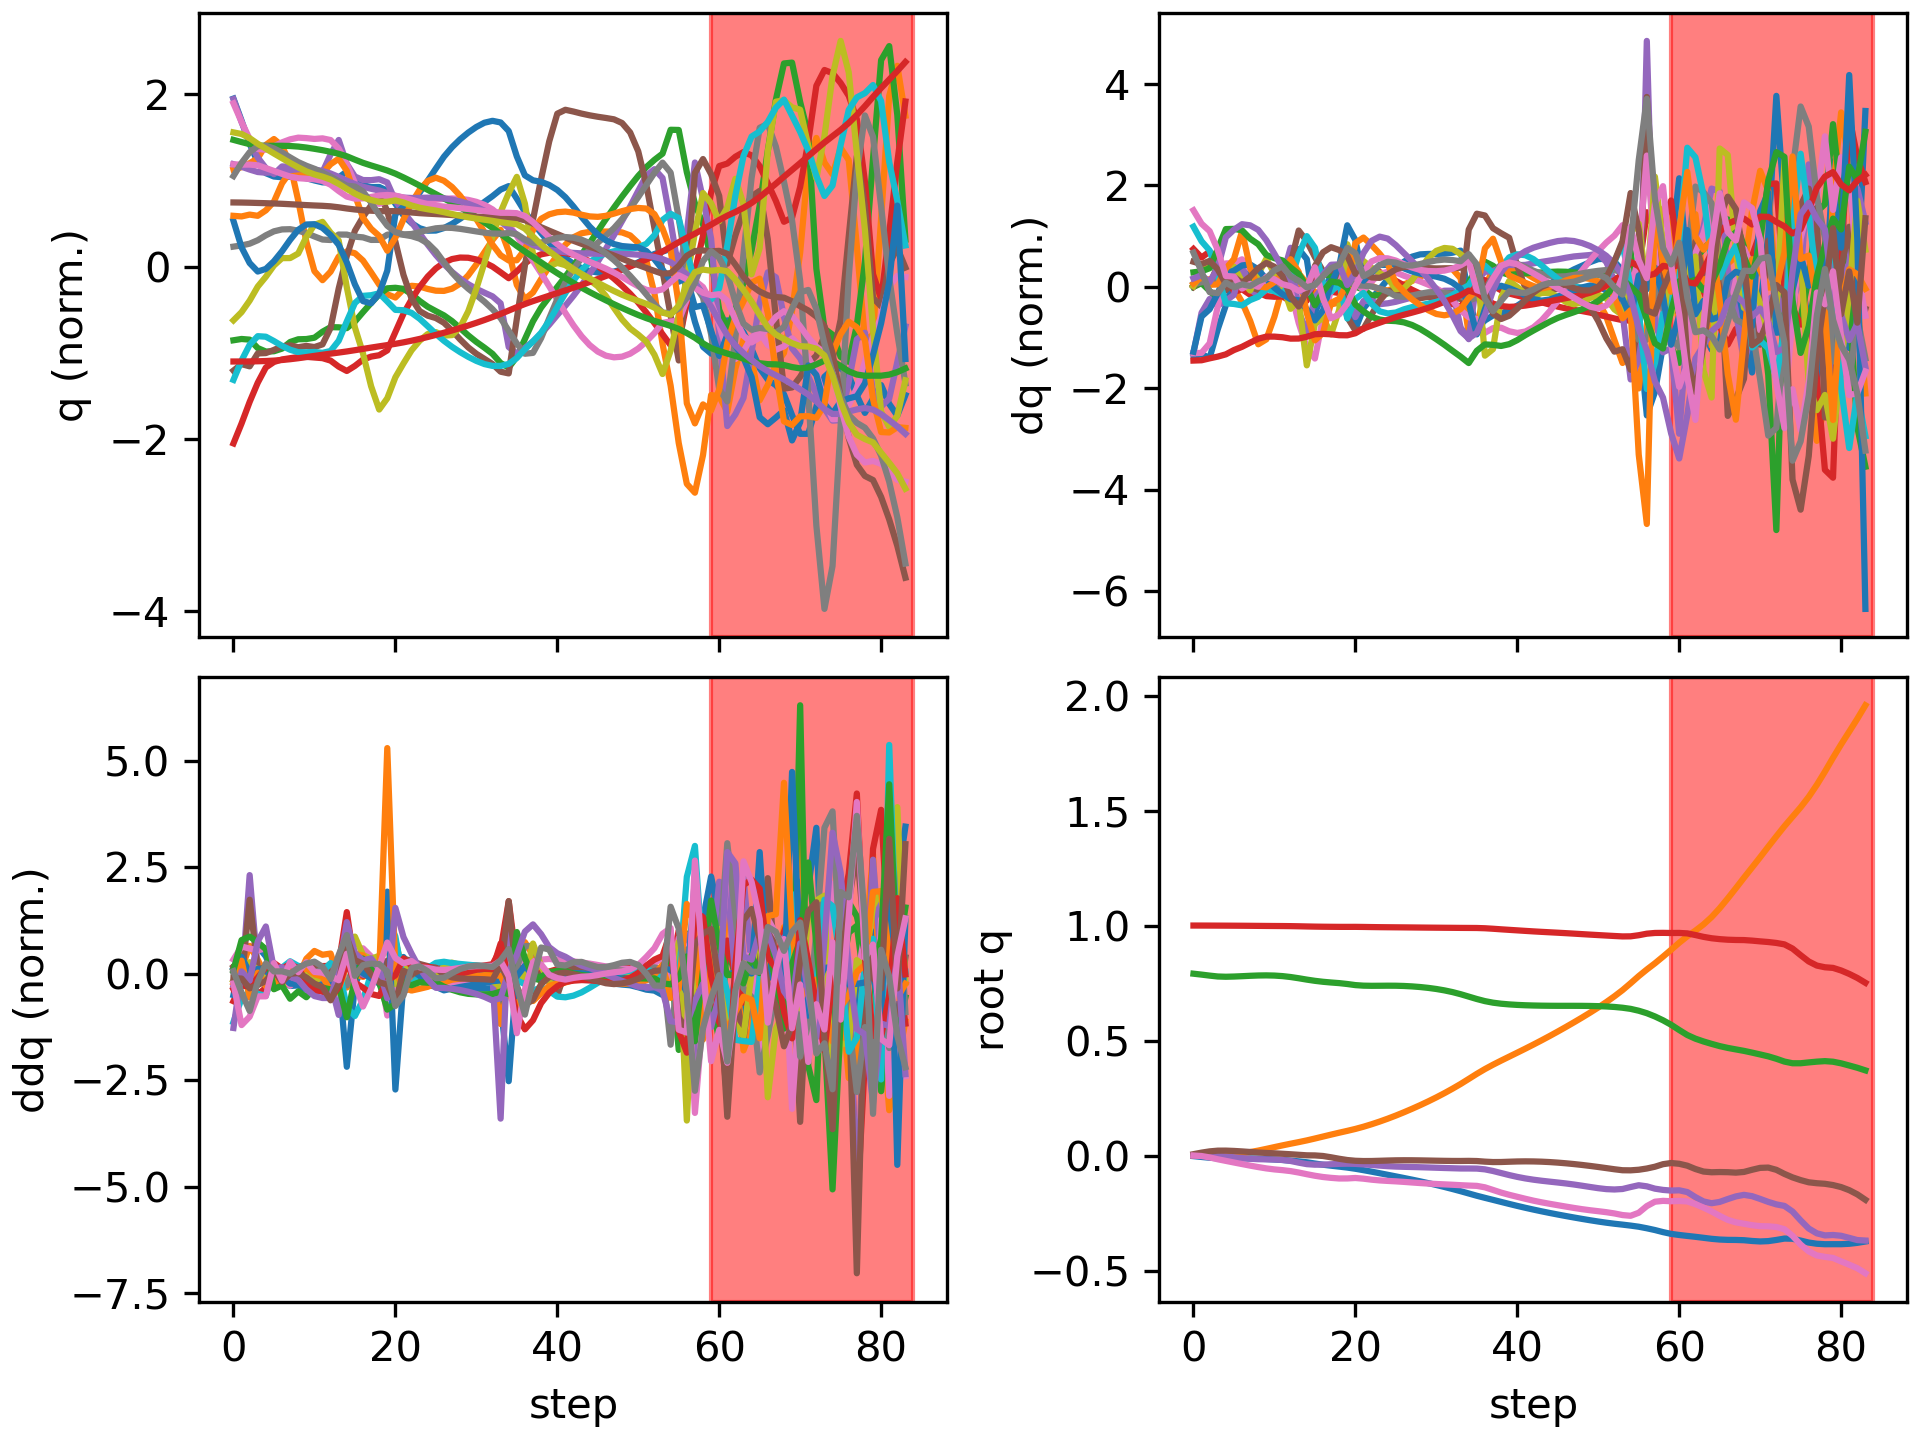

Data behind this chart, as committed beside it:
floating_base_joint_x, floating_base_joint_y, floating_base_joint_z, floating_base_joint_qw, floating_base_joint_qx, floating_base_joint_qy, floating_base_joint_qz, left_hip_pitch_joint_q, left_hip_roll_joint_q, left_hip_yaw_joint_q, left_knee_joint_q, left_ankle_pitch_joint_q, left_ankle_roll_joint_q, right_hip_pitch_joint_q, right_hip_roll_joint_q, right_hip_yaw_joint_q, right_knee_joint_q, right_ankle_pitch_joint_q, right_ankle_roll_joint_q, floating_base_joint_vx, floating_base_joint_vy, floating_base_joint_vz, floating_base_joint_wx, floating_base_joint_wy
-0.002742, 8.737507702648877e-10, 0.7906, 1, 1.597928729102787e-08, 0.005811, -4.862312507598205e-09, -0.05757, -0.0006897, -0.002978, 0.1257, -0.07618, 2.7516392895085615e-05, -0.05757, 0.0006893, 0.002978, 0.1257, -0.07618, -2.7555718382952283e-05, -0.162, -1.3815040528913289e-07, -0.2089, -6.422664153380801e-07, 0.6749
-0.006292, 5.6173209908833044e-05, 0.7866, 0.9999, -0.0002128, 0.01254, -0.002285, -0.1292, 0.001299, -0.0004833, 0.2496, -0.1403, 0.006837, -0.1298, 0.002916, 0.01078, 0.2457, -0.1438, -0.0008619, -0.158, 0.004801, -0.1912, -0.04125, 0.5118
-0.009686, 0.000494, 0.7823, 0.9998, -0.0002224, 0.01799, -0.00827, -0.2051, 0.004893, -0.001761, 0.3836, -0.1981, 0.004515, -0.1959, 0.006199, 0.0218, 0.3431, -0.184, 0.001658, -0.1465, 0.03558, -0.2284, 0.01421, 0.4213
-0.01187, 0.001504, 0.7784, 0.9996, -0.001051, 0.02112, -0.01634, -0.2641, 0.009287, -0.0181, 0.5028, -0.2398, 0.01807, -0.2348, 0.01265, 0.03519, 0.3963, -0.2056, 1.0837242832897363e-05, -0.07209, 0.0635, -0.1532, -0.13, 0.1914
-0.01248, 0.0031, 0.7773, 0.9995, -0.004289, 0.02131, -0.02335, -0.3003, 0.02135, -0.02478, 0.5976, -0.2692, 0.01843, -0.2374, 0.02187, 0.04459, 0.3929, -0.199, 0.007474, 0.002646, 0.09985, 0.01576, -0.3833, -0.1246
-0.01235, 0.005859, 0.7782, 0.9993, -0.007629, 0.01993, -0.03035, -0.3111, 0.02662, -0.02423, 0.6317, -0.2864, 0.02174, -0.2243, 0.02928, 0.05533, 0.366, -0.1794, 0.01946, 0.003437, 0.1686, 0.05725, -0.2587, -0.1313
-0.01234, 0.009801, 0.7797, 0.9991, -0.01104, 0.01783, -0.03713, -0.3136, 0.02058, -0.01916, 0.6475, -0.2647, 0.02554, -0.209, 0.03286, 0.06235, 0.3362, -0.1539, 0.04476, -0.00211, 0.2205, 0.08724, -0.3578, -0.2773
-0.01271, 0.01495, 0.7815, 0.9988, -0.01421, 0.01535, -0.04393, -0.3119, 0.003815, -0.006319, 0.6553, -0.2654, 0.02653, -0.1973, 0.03329, 0.06242, 0.3122, -0.1247, 0.06023, -0.03383, 0.2867, 0.08117, -0.2539, -0.2223
-0.01362, 0.02141, 0.7828, 0.9985, -0.01606, 0.01294, -0.05025, -0.3122, -0.02871, -0.001068, 0.6623, -0.282, 0.02455, -0.1907, 0.03045, 0.06679, 0.2971, -0.0991, 0.05963, -0.05502, 0.35, 0.05638, -0.1109, -0.2534
-0.01519, 0.02884, 0.7833, 0.9982, -0.01668, 0.01108, -0.05601, -0.3167, -0.06564, -0.000617, 0.6637, -0.2928, 0.02596, -0.1925, 0.02596, 0.08261, 0.2966, -0.08553, 0.05537, -0.09573, 0.3841, -0.0003233, -0.02144, -0.1347
-0.01724, 0.03653, 0.7824, 0.998, -0.01732, 0.009519, -0.06043, -0.3239, -0.09218, 0.001962, 0.6596, -0.2906, 0.02473, -0.1956, 0.01972, 0.09415, 0.2983, -0.08478, 0.05468, -0.1082, 0.3842, -0.07447, -0.08535, -0.1657
-0.01948, 0.04408, 0.7801, 0.9978, -0.01924, 0.007556, -0.06362, -0.3301, -0.1003, 0.01361, 0.6555, -0.2804, 0.02756, -0.1934, 0.01393, 0.09698, 0.2931, -0.09417, 0.05838, -0.1168, 0.3737, -0.1527, -0.2473, -0.2243
-0.02215, 0.05132, 0.7761, 0.9974, -0.02372, 0.005478, -0.06775, -0.33, -0.09266, 0.0224, 0.6403, -0.231, 0.04489, -0.2, 0.01307, 0.08663, 0.3046, -0.1125, 0.07096, -0.1436, 0.3518, -0.2346, -0.5929, -0.2488
-0.02536, 0.0583, 0.7708, 0.9968, -0.03103, 0.003135, -0.07396, -0.3142, -0.07911, 0.0221, 0.6027, -0.1906, 0.08624, -0.2329, 0.02327, 0.07918, 0.3679, -0.1375, 0.07848, -0.1683, 0.353, -0.2736, -0.763, -0.3049
-0.02937, 0.06571, 0.7649, 0.996, -0.0375, 0.0008659, -0.08126, -0.2947, -0.0744, 0.02052, 0.5758, -0.2574, 0.1203, -0.2932, 0.02317, 0.03454, 0.4876, -0.1823, 0.06185, -0.2156, 0.3816, -0.2901, -0.5053, -0.2612
-0.03483, 0.07389, 0.7596, 0.9953, -0.0399, 0.0004172, -0.08798, -0.3158, -0.07608, 0.03312, 0.6072, -0.2929, 0.1468, -0.3664, 0.01938, -0.00381, 0.6015, -0.2385, 0.0288, -0.2876, 0.4223, -0.2384, -0.0738, -0.0185
-0.04001, 0.0824, 0.7554, 0.9948, -0.03954, -0.002066, -0.09346, -0.3394, -0.08266, 0.05145, 0.6463, -0.3028, 0.1613, -0.4164, 0.01801, -0.02864, 0.6458, -0.2813, -0.002768, -0.2355, 0.4278, -0.188, 0.1597, -0.3966
-0.04426, 0.09091, 0.7523, 0.9945, -0.03792, -0.007749, -0.09714, -0.3456, -0.09329, 0.06916, 0.6652, -0.3031, 0.1735, -0.4375, 0.01324, -0.05988, 0.6498, -0.2867, -0.01779, -0.1966, 0.4213, -0.1341, 0.2472, -0.6391
-0.04827, 0.09918, 0.7496, 0.9942, -0.03626, -0.01413, -0.09985, -0.3451, -0.1043, 0.0857, 0.6737, -0.3004, 0.1864, -0.4473, 0.01331, -0.08222, 0.6614, -0.2622, -0.02772, -0.2018, 0.4068, -0.1323, 0.1988, -0.5926
-0.05246, 0.1072, 0.7458, 0.9942, -0.03562, -0.01961, -0.09969, -0.3572, -0.113, 0.09754, 0.7038, -0.3095, 0.1674, -0.4334, 0.02298, -0.07145, 0.6109, -0.2033, -0.04801, -0.2227, 0.4049, -0.2449, 0.09988, -0.4622
-0.05757, 0.1156, 0.741, 0.9943, -0.0364, -0.02288, -0.09776, -0.3998, -0.1159, 0.09862, 0.8176, -0.3609, 0.1355, -0.4242, 0.02497, -0.05142, 0.5591, -0.05937, -0.03006, -0.2847, 0.438, -0.1779, -0.2049, -0.2458
-0.06367, 0.1252, 0.7386, 0.9939, -0.0386, -0.02403, -0.1007, -0.4377, -0.1086, 0.09654, 0.9312, -0.3931, 0.1005, -0.4356, 0.02287, -0.03817, 0.5568, -0.04009, -0.004916, -0.3107, 0.513, -0.07027, -0.1893, -0.07733
-0.07018, 0.1359, 0.7379, 0.9933, -0.04108, -0.02387, -0.1051, -0.4627, -0.1054, 0.08629, 1.021, -0.4207, 0.07562, -0.4429, 0.02034, -0.02564, 0.5405, -0.02882, 0.01779, -0.3316, 0.5621, -0.003472, -0.268, 0.05353
-0.07697, 0.1476, 0.7381, 0.9929, -0.04391, -0.02288, -0.1083, -0.4795, -0.106, 0.07305, 1.098, -0.4525, 0.06247, -0.4424, 0.01562, -0.01649, 0.5041, -0.004115, 0.03582, -0.3419, 0.6077, 0.01932, -0.2754, 0.09295
-0.08387, 0.1602, 0.7384, 0.9926, -0.04639, -0.02178, -0.1105, -0.4875, -0.1082, 0.0619, 1.163, -0.4838, 0.05767, -0.4374, 0.006843, -0.01006, 0.4578, 0.02648, 0.04805, -0.3463, 0.6526, 0.008579, -0.2151, 0.09036
-0.09083, 0.1737, 0.7383, 0.9923, -0.04814, -0.02093, -0.1124, -0.487, -0.1098, 0.05341, 1.213, -0.5127, 0.05518, -0.4317, -0.007995, -0.008297, 0.4105, 0.05743, 0.0524, -0.3478, 0.6973, -0.02724, -0.1289, 0.06292
-0.09781, 0.188, 0.7372, 0.992, -0.04916, -0.0206, -0.1147, -0.4789, -0.11, 0.04519, 1.249, -0.5382, 0.05024, -0.4277, -0.02851, -0.01158, 0.3675, 0.0876, 0.04819, -0.3526, 0.7347, -0.0709, -0.08861, 0.01986
-0.1049, 0.2031, 0.7354, 0.9916, -0.05001, -0.02074, -0.1173, -0.4653, -0.108, 0.03412, 1.271, -0.5601, 0.04205, -0.4265, -0.04798, -0.01112, 0.3303, 0.1119, 0.03958, -0.3626, 0.7688, -0.1143, -0.08636, -0.02107
-0.1123, 0.2188, 0.7326, 0.9913, -0.05094, -0.02121, -0.1198, -0.4485, -0.1034, 0.02046, 1.281, -0.5786, 0.03274, -0.4279, -0.06445, -0.003678, 0.2974, 0.1321, 0.02756, -0.3776, 0.8048, -0.1602, -0.09747, -0.05061
-0.1201, 0.2354, 0.7289, 0.9909, -0.052, -0.02185, -0.122, -0.4306, -0.09598, 0.006474, 1.279, -0.5943, 0.02437, -0.4321, -0.07792, 0.01161, 0.2682, 0.1492, 0.0127, -0.3964, 0.8455, -0.2108, -0.1093, -0.06401
-0.1282, 0.2528, 0.7241, 0.9906, -0.05314, -0.02253, -0.1238, -0.4123, -0.08618, -0.00609, 1.269, -0.6073, 0.01769, -0.4396, -0.08987, 0.0331, 0.2432, 0.1635, -0.004395, -0.4168, 0.8917, -0.2673, -0.1141, -0.06633
-0.1367, 0.2712, 0.7181, 0.9903, -0.05427, -0.02316, -0.1255, -0.3939, -0.07518, -0.01726, 1.25, -0.6181, 0.01232, -0.4513, -0.1022, 0.05791, 0.2235, 0.1744, -0.02245, -0.4381, 0.9421, -0.3329, -0.113, -0.05867
-0.1457, 0.2906, 0.7106, 0.9901, -0.05534, -0.02359, -0.1271, -0.3749, -0.06416, -0.02927, 1.225, -0.6284, 0.006916, -0.469, -0.1163, 0.08324, 0.2121, 0.1792, -0.03968, -0.4609, 0.9937, -0.4105, -0.1106, -0.03548
-0.1552, 0.311, 0.7015, 0.9897, -0.05637, -0.0237, -0.1291, -0.3536, -0.05498, -0.04702, 1.189, -0.6479, -0.00113, -0.4949, -0.1329, 0.1064, 0.2121, 0.1751, -0.05431, -0.4832, 1.048, -0.4967, -0.1012, 0.006923
-0.165, 0.3329, 0.691, 0.9896, -0.05642, -0.02332, -0.1306, -0.3424, -0.07443, -0.05579, 1.152, -0.7702, -0.002929, -0.5295, -0.1568, 0.1245, 0.2246, 0.1531, -0.06136, -0.5076, 1.122, -0.5364, -0.004967, 0.06281
-0.1749, 0.3551, 0.6805, 0.9893, -0.05684, -0.02399, -0.132, -0.3831, -0.1046, -0.03497, 1.194, -0.7888, 0.05429, -0.5714, -0.1805, 0.1399, 0.2611, 0.08831, -0.0611, -0.4608, 1.084, -0.5055, -0.0861, -0.2964
-0.184, 0.3758, 0.6714, 0.9882, -0.06019, -0.02665, -0.1383, -0.426, -0.1173, -0.0007154, 1.245, -0.7728, 0.1104, -0.6197, -0.1996, 0.1144, 0.3152, 0.03995, -0.04608, -0.4365, 0.9924, -0.4078, -0.5153, -0.3303
-0.1928, 0.3948, 0.6646, 0.986, -0.06728, -0.02841, -0.1497, -0.4619, -0.1114, 0.03373, 1.28, -0.7545, 0.1584, -0.6685, -0.198, 0.0664, 0.3638, 0.0273, -0.01956, -0.4384, 0.9132, -0.2742, -0.8854, -0.1526
-0.2017, 0.4126, 0.6601, 0.9836, -0.07619, -0.02823, -0.1613, -0.495, -0.09935, 0.06022, 1.301, -0.7332, 0.201, -0.7165, -0.1705, 0.05047, 0.4172, 0.0234, -0.004118, -0.4425, 0.8742, -0.1752, -0.9751, 0.001331
-0.2105, 0.4299, 0.6571, 0.9813, -0.08504, -0.02699, -0.1708, -0.5259, -0.08822, 0.08067, 1.31, -0.7078, 0.2405, -0.7671, -0.1334, 0.0545, 0.4911, 0.01546, 0.00201, -0.4356, 0.8615, -0.1226, -0.919, 0.03976
-0.2191, 0.4472, 0.6549, 0.979, -0.09298, -0.02586, -0.1795, -0.5531, -0.07788, 0.1002, 1.312, -0.6807, 0.2697, -0.8193, -0.09754, 0.0578, 0.5768, 0.002684, 0.00495, -0.4202, 0.8668, -0.08838, -0.7978, 0.01775
-0.2273, 0.4647, 0.6533, 0.9767, -0.09967, -0.02541, -0.1882, -0.5765, -0.06844, 0.1203, 1.309, -0.6546, 0.2738, -0.8707, -0.06613, 0.05566, 0.6625, -0.01584, 0.005809, -0.4011, 0.882, -0.06009, -0.6532, -0.03792
-0.2352, 0.4826, 0.6523, 0.9745, -0.1051, -0.02575, -0.1963, -0.5953, -0.06172, 0.1414, 1.299, -0.6268, 0.272, -0.9187, -0.04072, 0.05047, 0.7407, -0.03971, 0.004405, -0.3836, 0.9027, -0.04092, -0.5265, -0.09299
-0.2426, 0.5009, 0.6516, 0.9725, -0.1097, -0.02679, -0.2035, -0.6094, -0.05813, 0.163, 1.282, -0.5968, 0.2698, -0.9609, -0.02083, 0.04571, 0.8057, -0.06605, 0.001488, -0.3669, 0.9264, -0.02746, -0.4299, -0.15
-0.2498, 0.5197, 0.6511, 0.9707, -0.1136, -0.02852, -0.21, -0.6189, -0.05686, 0.1854, 1.258, -0.565, 0.268, -0.9951, -0.005162, 0.04147, 0.8547, -0.0908, -0.0008065, -0.3502, 0.9518, -0.01506, -0.3729, -0.2136
-0.2566, 0.539, 0.651, 0.9688, -0.1174, -0.0309, -0.2161, -0.6236, -0.05664, 0.2083, 1.227, -0.5312, 0.2665, -1.02, 0.008089, 0.03548, 0.8882, -0.1111, -0.001422, -0.3357, 0.9769, -0.004874, -0.3648, -0.2748
-0.2632, 0.5588, 0.6509, 0.9668, -0.1215, -0.03382, -0.2221, -0.6239, -0.05659, 0.2314, 1.191, -0.4953, 0.2652, -1.036, 0.02095, 0.02627, 0.9091, -0.1259, -2.117449863899462e-05, -0.3242, 1.001, -0.0007939, -0.3978, -0.3297
-0.2695, 0.5791, 0.6509, 0.9648, -0.1261, -0.03721, -0.2279, -0.6204, -0.05661, 0.2538, 1.15, -0.4572, 0.2638, -1.043, 0.0353, 0.01486, 0.9217, -0.1356, 0.003017, -0.3138, 1.025, -0.004607, -0.4494, -0.3891
-0.2756, 0.6, 0.6508, 0.9626, -0.1313, -0.04104, -0.2333, -0.6135, -0.05738, 0.2752, 1.105, -0.4176, 0.2599, -1.04, 0.05223, 0.003805, 0.93, -0.1406, 0.006422, -0.3026, 1.053, -0.01583, -0.4874, -0.4475
-0.2815, 0.6214, 0.6503, 0.9605, -0.1368, -0.04528, -0.238, -0.6034, -0.06006, 0.2956, 1.056, -0.3769, 0.25, -1.029, 0.07179, -0.004766, 0.937, -0.1424, 0.009284, -0.289, 1.088, -0.03221, -0.4887, -0.4974
-0.2871, 0.6437, 0.6495, 0.9585, -0.1421, -0.04989, -0.2422, -0.5904, -0.0669, 0.3151, 1.001, -0.333, 0.2302, -1.009, 0.09339, -0.0107, 0.9463, -0.144, 0.01082, -0.2711, 1.136, -0.05514, -0.4297, -0.5189
-0.2921, 0.6672, 0.6481, 0.9565, -0.1462, -0.05478, -0.2464, -0.576, -0.08268, 0.3322, 0.9393, -0.2904, 0.1949, -0.9812, 0.1161, -0.01735, 0.9678, -0.1534, 0.009977, -0.2473, 1.203, -0.08556, -0.2709, -0.4833
-0.2966, 0.6923, 0.6459, 0.9545, -0.1477, -0.05977, -0.2519, -0.5631, -0.1123, 0.3462, 0.8735, -0.2723, 0.1495, -0.9485, 0.1386, -0.02989, 1.021, -0.1743, 0.002305, -0.216, 1.288, -0.1279, 0.009292, -0.3758
-0.3006, 0.7192, 0.6426, 0.9527, -0.1456, -0.06405, -0.259, -0.5555, -0.1576, 0.3582, 0.8043, -0.2971, 0.1046, -0.9089, 0.1578, -0.04827, 1.116, -0.2006, -0.0176, -0.1894, 1.386, -0.1925, 0.3493, -0.1265
-0.3048, 0.7491, 0.6377, 0.9531, -0.137, -0.06446, -0.2621, -0.5467, -0.1951, 0.4044, 0.7358, -0.4197, 0.05788, -0.9036, 0.1391, -0.02594, 1.154, -0.2291, -0.04694, -0.2165, 1.583, -0.3047, 1.169, 0.4755
-0.3096, 0.7801, 0.6296, 0.9579, -0.1292, -0.0619, -0.2489, -0.5718, -0.2468, 0.4041, 0.7508, -0.5549, 0.01067, -0.9009, 0.05414, 0.007891, 1.127, -0.2315, -0.1222, -0.2475, 1.512, -0.483, 0.5393, 0.06751
-0.3164, 0.8088, 0.6188, 0.9646, -0.134, -0.0565, -0.22, -0.6822, -0.2835, 0.3223, 0.9999, -0.4509, 0.1004, -0.8196, -0.04097, 0.04301, 0.9226, -0.2213, -0.2579, -0.3425, 1.359, -0.6021, -0.8304, -0.1509
-0.324, 0.8357, 0.6047, 0.9677, -0.1441, -0.04877, -0.2009, -0.7838, -0.2915, 0.262, 1.196, -0.2537, 0.2075, -0.7451, -0.07119, 0.08635, 0.7273, -0.2964, -0.2854, -0.4324, 1.391, -0.7708, -0.8845, 0.7536
-0.3331, 0.8646, 0.588, 0.9682, -0.1495, -0.03773, -0.1972, -0.8653, -0.2576, 0.2213, 1.417, -0.3563, 0.2221, -0.7704, -0.09454, 0.1245, 0.6531, -0.2922, -0.2593, -0.4523, 1.519, -0.8598, -0.466, 0.9686
-0.3407, 0.8946, 0.5686, 0.9676, -0.1525, -0.03262, -0.1988, -0.8876, -0.2036, 0.155, 1.687, -0.4669, 0.2062, -0.8289, -0.1633, 0.1147, 0.6225, -0.3566, -0.2678, -0.3084, 1.499, -1.054, -0.1515, 0.02095
... 24 more rows
